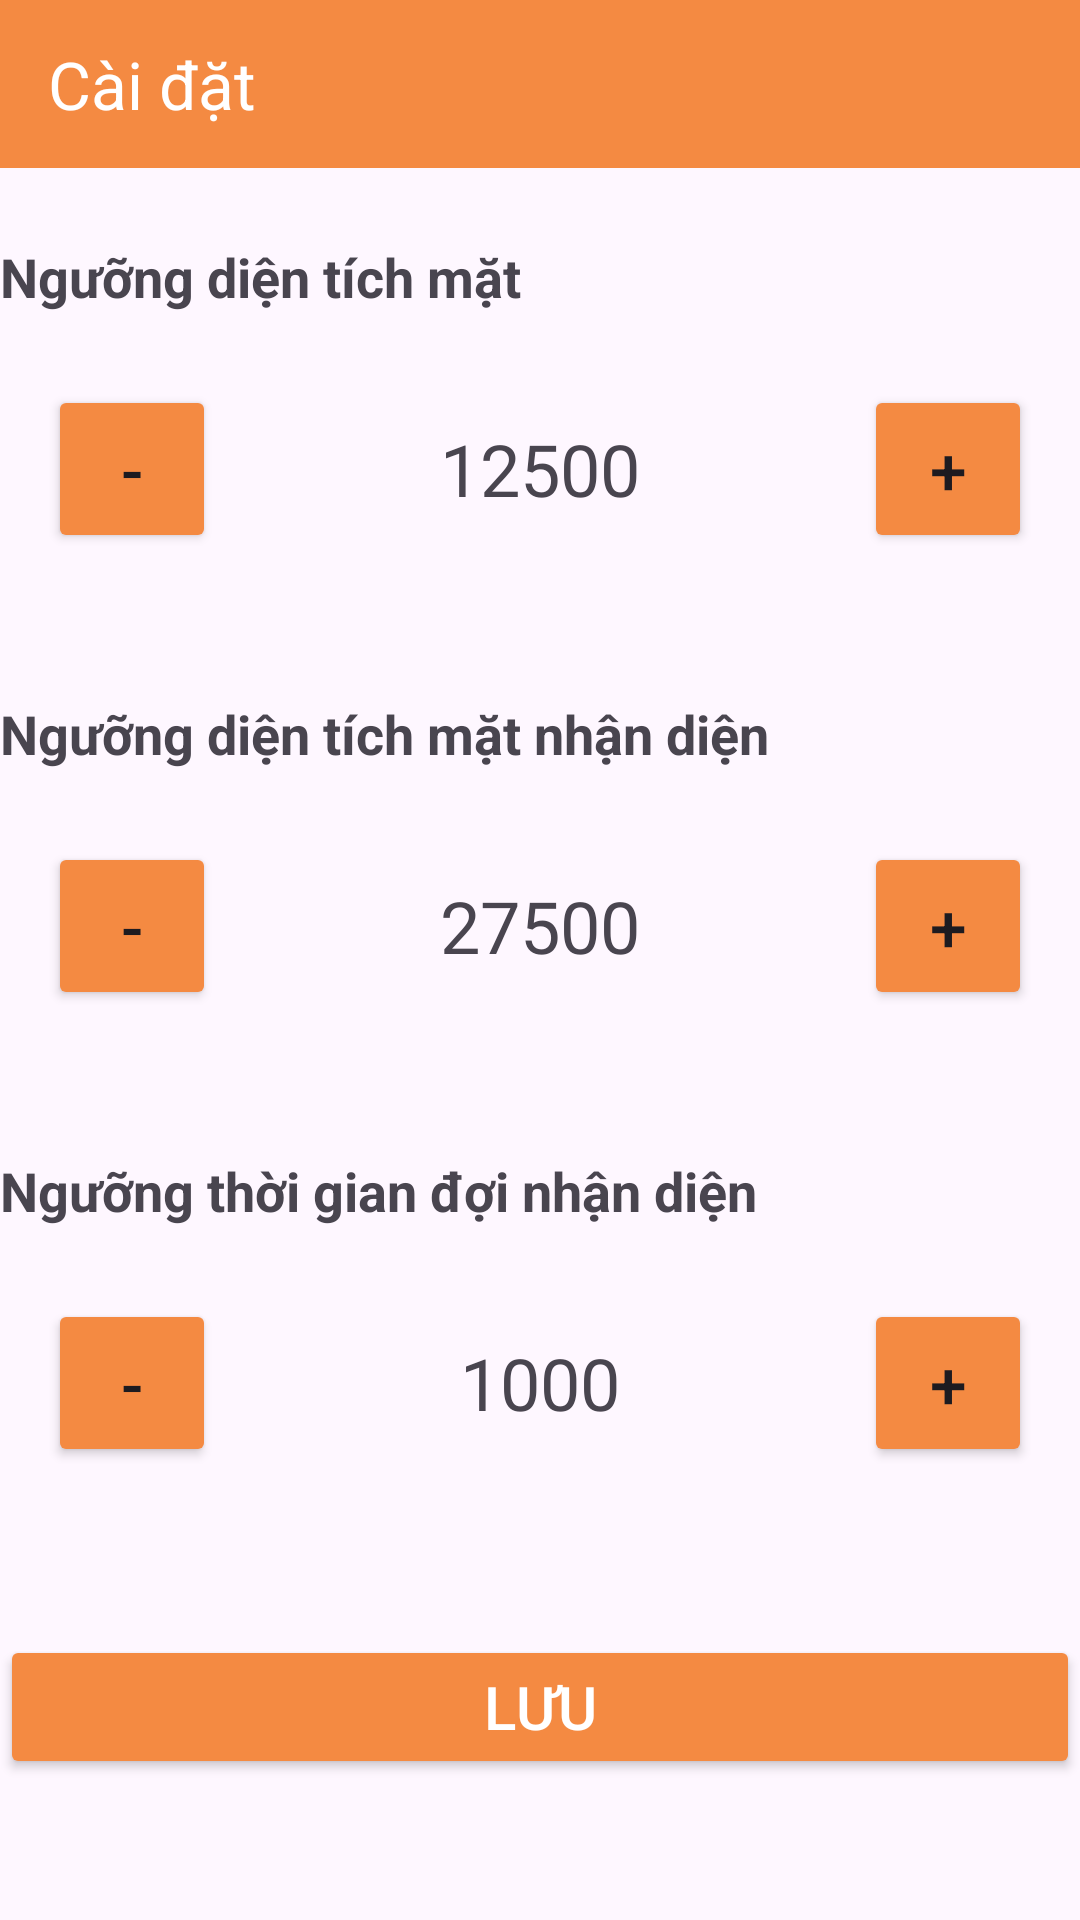

Reconstruct the res/layout file that produces this screen, plus the resources it refers to.
<!-- AndroidManifest.xml: application theme Theme.Facedetector -->
<!-- res/layout/activity_setting.xml -->
<?xml version="1.0" encoding="utf-8"?>
<androidx.constraintlayout.widget.ConstraintLayout
    xmlns:android="http://schemas.android.com/apk/res/android"
    xmlns:app="http://schemas.android.com/apk/res-auto"
    android:id="@+id/main"
    android:layout_width="match_parent"
    android:layout_height="match_parent"
    >

    
    <androidx.appcompat.widget.Toolbar
        android:id="@+id/toolbar"
        android:layout_width="0dp"
        android:layout_height="56dp"
        android:background="?attr/colorPrimary"
        app:title="Cài đặt"
        android:backgroundTint="@color/orangeLogo"
        app:titleTextColor="@android:color/white"
        app:layout_constraintTop_toTopOf="parent"
        app:layout_constraintStart_toStartOf="parent"
        app:layout_constraintEnd_toEndOf="parent"
        app:navigationIcon="@drawable/baseline_arrow_back_24" />

    
    <TextView
        android:id="@+id/tvFaceAreaLabel"
        android:layout_width="wrap_content"
        android:layout_height="wrap_content"
        android:text="Ngưỡng diện tích mặt"
        android:textSize="18sp"
        android:textStyle="bold"
        app:layout_constraintTop_toBottomOf="@id/toolbar"
        app:layout_constraintStart_toStartOf="parent"
        android:layout_marginTop="24dp"/>

    <LinearLayout
        android:id="@+id/layoutFaceAreaDetectionThreshold"
        android:layout_width="0dp"
        android:layout_height="wrap_content"
        android:orientation="horizontal"
        android:gravity="center_vertical"
        app:layout_constraintTop_toBottomOf="@id/tvFaceAreaLabel"
        app:layout_constraintStart_toStartOf="parent"
        app:layout_constraintEnd_toEndOf="parent"
        android:layout_marginTop="8dp"
        android:padding="16dp">

        <Button
            android:id="@+id/btnDecreaseFaceAreaDetectionThreshold"
            android:layout_width="56dp"
            android:layout_height="56dp"
            android:text="-"
            android:backgroundTint="@color/orangeLogo"
            android:textSize="22dp"/>


        <TextView
            android:id="@+id/tvFaceAreaDetectionThresholdValue"
            android:layout_width="0dp"
            android:layout_height="wrap_content"
            android:text="12500"
            android:textSize="24sp"
            android:gravity="center"
            android:layout_marginHorizontal="16dp"
            android:layout_weight="1"/>

        <Button
            android:id="@+id/btnIncreaseFaceAreaDetectionThreshold"
            android:layout_width="56dp"
            android:layout_height="56dp"

            android:backgroundTint="@color/orangeLogo"
            android:text="+"
            android:textSize="22dp"/>
    </LinearLayout>

    
    <TextView
        android:id="@+id/tvFaceRecognitionThresholdArea"
        android:layout_width="wrap_content"
        android:layout_height="wrap_content"
        android:text="Ngưỡng diện tích mặt nhận diện"
        android:textSize="18sp"
        android:textStyle="bold"
        app:layout_constraintTop_toBottomOf="@id/layoutFaceAreaDetectionThreshold"
        app:layout_constraintStart_toStartOf="parent"
        android:layout_marginTop="32dp"/>

    <LinearLayout
        android:id="@+id/layoutFaceRecognitionThresholdArea"
        android:layout_width="0dp"
        android:layout_height="wrap_content"
        android:orientation="horizontal"
        android:gravity="center_vertical"
        app:layout_constraintTop_toBottomOf="@id/tvFaceRecognitionThresholdArea"
        app:layout_constraintStart_toStartOf="parent"
        app:layout_constraintEnd_toEndOf="parent"
        android:layout_marginTop="8dp"
        android:padding="16dp">

        <Button
            android:id="@+id/btnDecreaseFaceRecognitionThresholdArea"
            android:layout_width="56dp"
            android:layout_height="56dp"
            android:text="-"
            android:backgroundTint="@color/orangeLogo"
            android:textSize="22dp"/>

        <TextView
            android:id="@+id/txtThreshold2"
            android:layout_width="0dp"
            android:layout_height="wrap_content"
            android:text="27500"
            android:textSize="24sp"
            android:gravity="center"
            android:layout_marginHorizontal="16dp"
            android:layout_weight="1"/>

        <Button
            android:id="@+id/btnIncreaseFaceRecognitionThresholdArea"
            android:layout_width="56dp"
            android:layout_height="56dp"
            android:text="+"
            android:backgroundTint="@color/orangeLogo"
            android:textSize="22dp"/>
    </LinearLayout>
    <TextView
        android:id="@+id/tvTimeWaitingLabel"
        android:layout_width="wrap_content"
        android:layout_height="wrap_content"
        android:text="Ngưỡng thời gian đợi nhận diện"
        android:textSize="18sp"
        android:textStyle="bold"
        app:layout_constraintTop_toBottomOf="@id/layoutFaceRecognitionThresholdArea"
        app:layout_constraintStart_toStartOf="parent"
        android:layout_marginTop="32dp"/>
    <LinearLayout
        android:id="@+id/layoutTimeWaiting"
        android:layout_width="0dp"
        android:layout_height="wrap_content"
        android:orientation="horizontal"
        android:gravity="center_vertical"
        app:layout_constraintTop_toBottomOf="@id/tvTimeWaitingLabel"
        app:layout_constraintStart_toStartOf="parent"
        app:layout_constraintEnd_toEndOf="parent"
        android:layout_marginTop="8dp"
        android:padding="16dp">

        <Button
            android:id="@+id/btnDecreaseTimeWaiting"
            android:layout_width="56dp"
            android:layout_height="56dp"
            android:text="-"
            android:backgroundTint="@color/orangeLogo"
            android:textSize="22dp"/>

        <TextView
            android:id="@+id/txtTimeWaiting"
            android:layout_width="0dp"
            android:layout_height="wrap_content"
            android:text="1000"
            android:textSize="24sp"
            android:gravity="center"
            android:layout_marginHorizontal="16dp"
            android:layout_weight="1"/>

        <Button
            android:id="@+id/btnIncreaseTimeWaiting"
            android:layout_width="56dp"
            android:layout_height="56dp"
            android:text="+"
            android:backgroundTint="@color/orangeLogo"
            android:textSize="22dp"/>
    </LinearLayout>
    
    <Button
        android:id="@+id/btnSave"
        android:layout_width="0dp"
        android:layout_height="wrap_content"
        android:text="Lưu"
        android:textSize="20sp"
        android:backgroundTint="@color/orangeLogo"
        android:textColor="@android:color/white"
        app:layout_constraintTop_toBottomOf="@id/layoutTimeWaiting"
        app:layout_constraintStart_toStartOf="parent"
        app:layout_constraintEnd_toEndOf="parent"
        android:layout_marginTop="40dp"
        />

</androidx.constraintlayout.widget.ConstraintLayout>
<!-- resources referenced by this layout -->
<resources>
  <color name="orangeLogo">#f48a42</color>
  <style name="Theme.Facedetector" parent="Base.Theme.Facedetector" />
  <style name="Base.Theme.Facedetector" parent="Theme.Material3.DayNight.NoActionBar">
          
          
      </style>
</resources>
